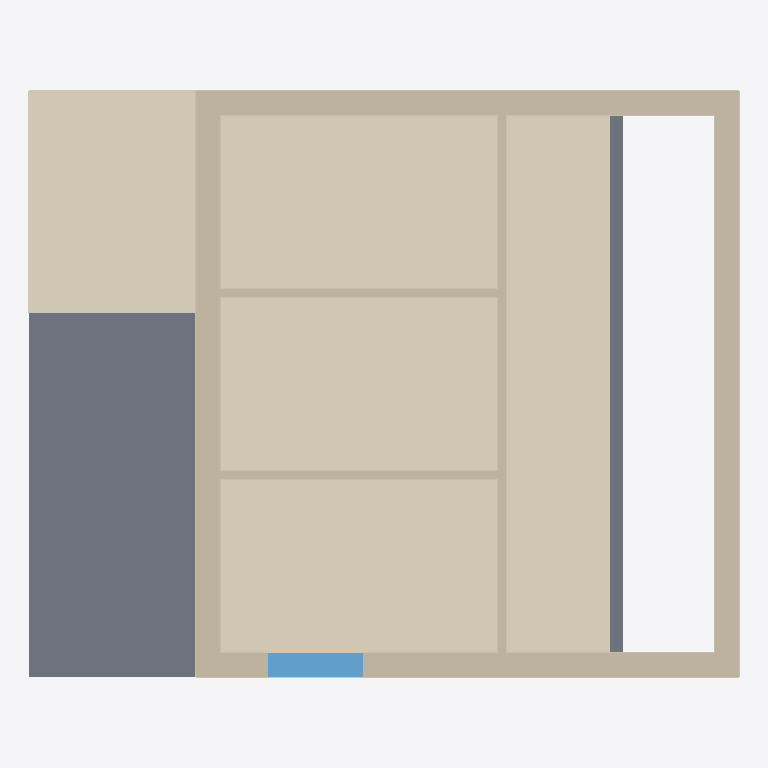
Plan cut of the same IFC building model at storey 'O1' (level 3.00 m, cut at 4.40 m), seen from above with north up, elements coloured by IFC class (only those large enough to see are counted): 35 coverings (cream), 15 walls (beige), 2 slabs (grey), 1 window (light blue). Cut surfaces are drawn darker.
Extent 10.2 m × 8.5 m × 10.8 m (x, y, z). Storeys (5): UG at -3.40 m; EG at 0.00 m; O1 at 3.00 m; O2 at 6.90 m; Storey 6900 at 6.90 m. Elements (152): 108 IfcCovering, 33 IfcWallStandardCase, 8 IfcSlab, 2 IfcWindow, 1 IfcDoor.

HEADER;
FILE_DESCRIPTION(('ViewDefinition [CoordinationView]'),'2;1');
FILE_NAME('Mustermodell V2_abstractBIM.ifc','2024-12-03T18:43:17',('AbstractBIMService'),('AbstractBIM'),'AbstractBIMNormalizer_master73996450-buiild678','AbstractBIMNormalizer_master73996450-buiild678','');
FILE_SCHEMA(('IFC4'));
ENDSEC;
DATA;
#20=IFCPROJECT('0ktl8HaU1FqRdtKtP3wa5R',#5,'Mustermodell V2',$,$,$,$,(#11),#19);
#27=IFCSITE('1lFUO3aXj8g8N0qJSsI0r9',#5,'Grundstück',$,$,#26,$,$,.ELEMENT.,$,$,$,$,$);
#30=IFCBUILDING('1wFovGLP9FdvOuQRZmQaL1',#5,'default project',$,$,#29,$,$,.ELEMENT.,$,$,$);
#35=IFCBUILDINGSTOREY('2FO7NnBCr3qhIYd$Xhr1Fd',#5,'UG',$,$,#34,$,$,.ELEMENT.,-3.4);
#714=IFCBUILDINGSTOREY('1tP2l3J$51WeQW$ihYAf52',#5,'EG',$,$,#713,$,$,.ELEMENT.,0.0);
#2682=IFCBUILDINGSTOREY('171p3MSLPF48Gsg6Qnk4Hv',#5,'O1',$,$,#2681,$,$,.ELEMENT.,3.0);
#4652=IFCBUILDINGSTOREY('1fTzF3vYj0OAn0CaDkKIP1',#5,'O2',$,$,#4651,$,$,.ELEMENT.,6.9);
#4825=IFCBUILDINGSTOREY('1g5i6agA98WQT1F3uHk5kQ',#5,'Storey 6900',$,$,#4824,$,$,.ELEMENT.,6.9);
#4407=IFCSLAB('3MNJUDQfjFdB2vBZvsBgV5',#5,'Slab Balcony',$,'Slab Balcony',#4400,#4406,$,.FLOOR.);
#2832=IFCCOVERING('3vEdcOSFX5JRj9KhOelxlx',#5,'FLOORING',$,$,#2681,#2831,$,.FLOORING.);
#2988=IFCCOVERING('0DUHUrNvT1Yx_ltsg8GJBM',#5,'FLOORING',$,$,#2681,#2987,$,.FLOORING.);
#3147=IFCCOVERING('2x1WJ0Z1TAo8TqhcdeZBDn',#5,'FLOORING',$,$,#2681,#3146,$,.FLOORING.);
#3317=IFCCOVERING('3WvsgguEDC7QBedGntS5o3',#5,'FLOORING',$,$,#2681,#3316,$,.FLOORING.);
#4607=IFCCOVERING('0YjWE9nOjB094j1$_JrWVk',#5,'ROOFING',$,$,#4601,#4606,$,.ROOFING.);
#3673=IFCWALLSTANDARDCASE('2GyD206dXF0v1LHr4M0BCU',#5,'Wall Exterior',$,$,#3665,#3672,$,.NOTDEFINED.);
#4328=IFCWALLSTANDARDCASE('1zVTeThJb82QHG4J0Lh9Cp',#5,'Wall Exterior',$,$,#4315,#4327,$,.NOTDEFINED.);
#4451=IFCSLAB('1Ibc7SwzH2efA_GpSZB8Fk',#5,'FLOOR',$,'FLOOR',#4441,#4450,$,.FLOOR.);
#4035=IFCWALLSTANDARDCASE('3KJzewUIHAK9yfaElYzPFI',#5,'Wall Exterior',$,$,#4021,#4034,$,.NOTDEFINED.);
#4145=IFCWALLSTANDARDCASE('1_JKe5dzj4kfDFK$cE8YHx',#5,'Wall Exterior',$,$,#4137,#4144,$,.NOTDEFINED.);
#4264=IFCWALLSTANDARDCASE('0YQXQ2HaD30hJyyO0_k5C5',#5,'Wall Exterior',$,$,#4253,#4263,$,.NOTDEFINED.);
#4204=IFCWALLSTANDARDCASE('0JtqOL6VX1lfx5PeyGvvDg',#5,'Wall Exterior',$,$,#4194,#4203,$,.NOTDEFINED.);
#3781=IFCWALLSTANDARDCASE('1tL4w7Akn3UgeAzW$JSaHD',#5,'Wall Exterior',$,$,#3770,#3780,$,.NOTDEFINED.);
#3843=IFCWALLSTANDARDCASE('3Tm1n8prH7hg1MD8JUCyNf',#5,'Wall Exterior',$,$,#3831,#3842,$,.NOTDEFINED.);
#3906=IFCWALLSTANDARDCASE('1YluACpDL4zv7uJ5IYPCpb',#5,'Wall Exterior',$,$,#3894,#3905,$,.NOTDEFINED.);
#3971=IFCWALLSTANDARDCASE('1CYfBqSdv9dfvryVCb2KtU',#5,'Wall Exterior',$,$,#3958,#3970,$,.NOTDEFINED.);
#4629=IFCWINDOW('0XRUsm2Y92afHxDVOlGl$B',#5,'WINDOW Exterior',$,$,#4623,#4628,$,$,$,.WINDOW.,$,$);
#3604=IFCWALLSTANDARDCASE('1q$cqGH4rEuBfucyP8Aqhe',#5,'Wall Interior',$,$,#3593,#3603,$,.NOTDEFINED.);
#3640=IFCWALLSTANDARDCASE('3hYnEesaHC4eL7wppCHob1',#5,'Wall Interior',$,$,#3628,#3639,$,.NOTDEFINED.);
#3493=IFCWALLSTANDARDCASE('1nwLDVUqr4jwosZbSX8ceu',#5,'Wall Interior',$,$,#3477,#3492,$,.NOTDEFINED.);
#3529=IFCWALLSTANDARDCASE('0B1ZYqN0T26fJgrdjK7nq5',#5,'Wall Interior',$,$,#3518,#3528,$,.NOTDEFINED.);
#3568=IFCWALLSTANDARDCASE('1VjJQOWuT6Wu__kM6CtmxT',#5,'Wall Interior',$,$,#3554,#3567,$,.NOTDEFINED.);
#3679=IFCCOVERING('3JvMa8jRjBFOH5TF1r_rbF',#5,'CLADDING',$,$,#3665,#3678,$,.CLADDING.);
#2877=IFCCOVERING('3SB4k0NOzANhq8kijsHxnB',#5,'CLADDING',$,$,#2681,#2876,$,.CLADDING.);
#2739=IFCCOVERING('3oUdJkwPrD19$JLAIz7Ogd',#5,'CLADDING',$,$,#2681,#2738,$,.CLADDING.);
#4069=IFCCOVERING('1LqWRJNKj0hOX$TQr_7t1F',#5,'CLADDING',$,$,#4021,#4068,$,.CLADDING.);
#4359=IFCCOVERING('17XtdpQGDEvRZoOOZHrATW',#5,'CLADDING',$,$,#4315,#4358,$,.CLADDING.);
#3217=IFCCOVERING('09jOX5fXL6kg1TcpIdCy6C',#5,'CLADDING',$,$,#2681,#3216,$,.CLADDING.);
#3058=IFCCOVERING('0mA_qNKcL55R25q9zZLbwn',#5,'CLADDING',$,$,#2681,#3057,$,.CLADDING.);
#3241=IFCCOVERING('3nXa7Oz09Aa9i3STq4rh6J',#5,'CLADDING',$,$,#2681,#3240,$,.CLADDING.);
#3388=IFCCOVERING('06Nmk9yHb0lgttJH_1I28M',#5,'CLADDING',$,$,#2681,#3387,$,.CLADDING.);
#3438=IFCCOVERING('0cuFmkTcz1uOS14ZyzvkWS',#5,'CLADDING',$,$,#2681,#3437,$,.CLADDING.);
#3082=IFCCOVERING('0j659UQ9P5HAUcCiJllusG',#5,'CLADDING',$,$,#2681,#3081,$,.CLADDING.);
#4583=IFCCOVERING('04yUy2Hu91LAQX9LGmeHhU',#5,'CLADDING',$,$,#4577,#4582,$,.CLADDING.);
#4151=IFCCOVERING('1$l0SRdfr7UxUJtANRIt99',#5,'CLADDING',$,$,#4137,#4150,$,.CLADDING.);
#4271=IFCCOVERING('0NrmQudmX46Pvh20OYYUD7',#5,'CLADDING',$,$,#4253,#4270,$,.CLADDING.);
#3034=IFCCOVERING('0bOsqbbJj0LR4hg34pa7FV',#5,'CLADDING',$,$,#2681,#3033,$,.CLADDING.);
#3363=IFCCOVERING('3WkhSg1PL6HBtHiRNWONO0',#5,'CLADDING',$,$,#2681,#3362,$,.CLADDING.);
#4211=IFCCOVERING('1CyWA1ZszAE8hR0NrfeEOU',#5,'CLADDING',$,$,#4194,#4210,$,.CLADDING.);
#3105=IFCCOVERING('3FaHbS0n9F2vmBvICs82Aq',#5,'CLADDING',$,$,#2681,#3104,$,.CLADDING.);
#3193=IFCCOVERING('0_Yj1Du7L9Thxj8Tsb0i8I',#5,'CLADDING',$,$,#2681,#3192,$,.CLADDING.);
#3273=IFCCOVERING('0H1pwJOXX4hBIQH9E5SlCe',#5,'CLADDING',$,$,#2681,#3272,$,.CLADDING.);
#3413=IFCCOVERING('0oMDn_Cib07Q4MkYYAtt28',#5,'CLADDING',$,$,#2681,#3412,$,.CLADDING.);
#4561=IFCCOVERING('0cVHslWaD94Oc05QSBHG92',#5,'CLADDING',$,$,#4555,#4560,$,.CLADDING.);
#2764=IFCCOVERING('3Mvv1_HQjERuBfaZ5VtDY1',#5,'CLADDING',$,$,#2681,#2763,$,.CLADDING.);
#3788=IFCCOVERING('3RgojR2hr89g6okb3X4f_C',#5,'CLADDING',$,$,#3770,#3787,$,.CLADDING.);
#3851=IFCCOVERING('3vRrADVnz7fPxg$5rI9B66',#5,'CLADDING',$,$,#3831,#3850,$,.CLADDING.);
#2789=IFCCOVERING('3O2d1RtTL8IumINDTGUxMO',#5,'CLADDING',$,$,#2681,#2788,$,.CLADDING.);
#3914=IFCCOVERING('3aVZ24tpH62xzGTvCwHbPb',#5,'CLADDING',$,$,#3894,#3913,$,.CLADDING.);
#3979=IFCCOVERING('1cHmcWmKXF_82KwePHyiPQ',#5,'CLADDING',$,$,#3958,#3978,$,.CLADDING.);
#2926=IFCCOVERING('0LNO4oY9jFsP_87gzsxHKV',#5,'CLADDING',$,$,#2681,#2925,$,.CLADDING.);
#2901=IFCCOVERING('0CCv026vv7yRFWLOkw5vOD',#5,'CLADDING',$,$,#2681,#2900,$,.CLADDING.);
ENDSEC;
